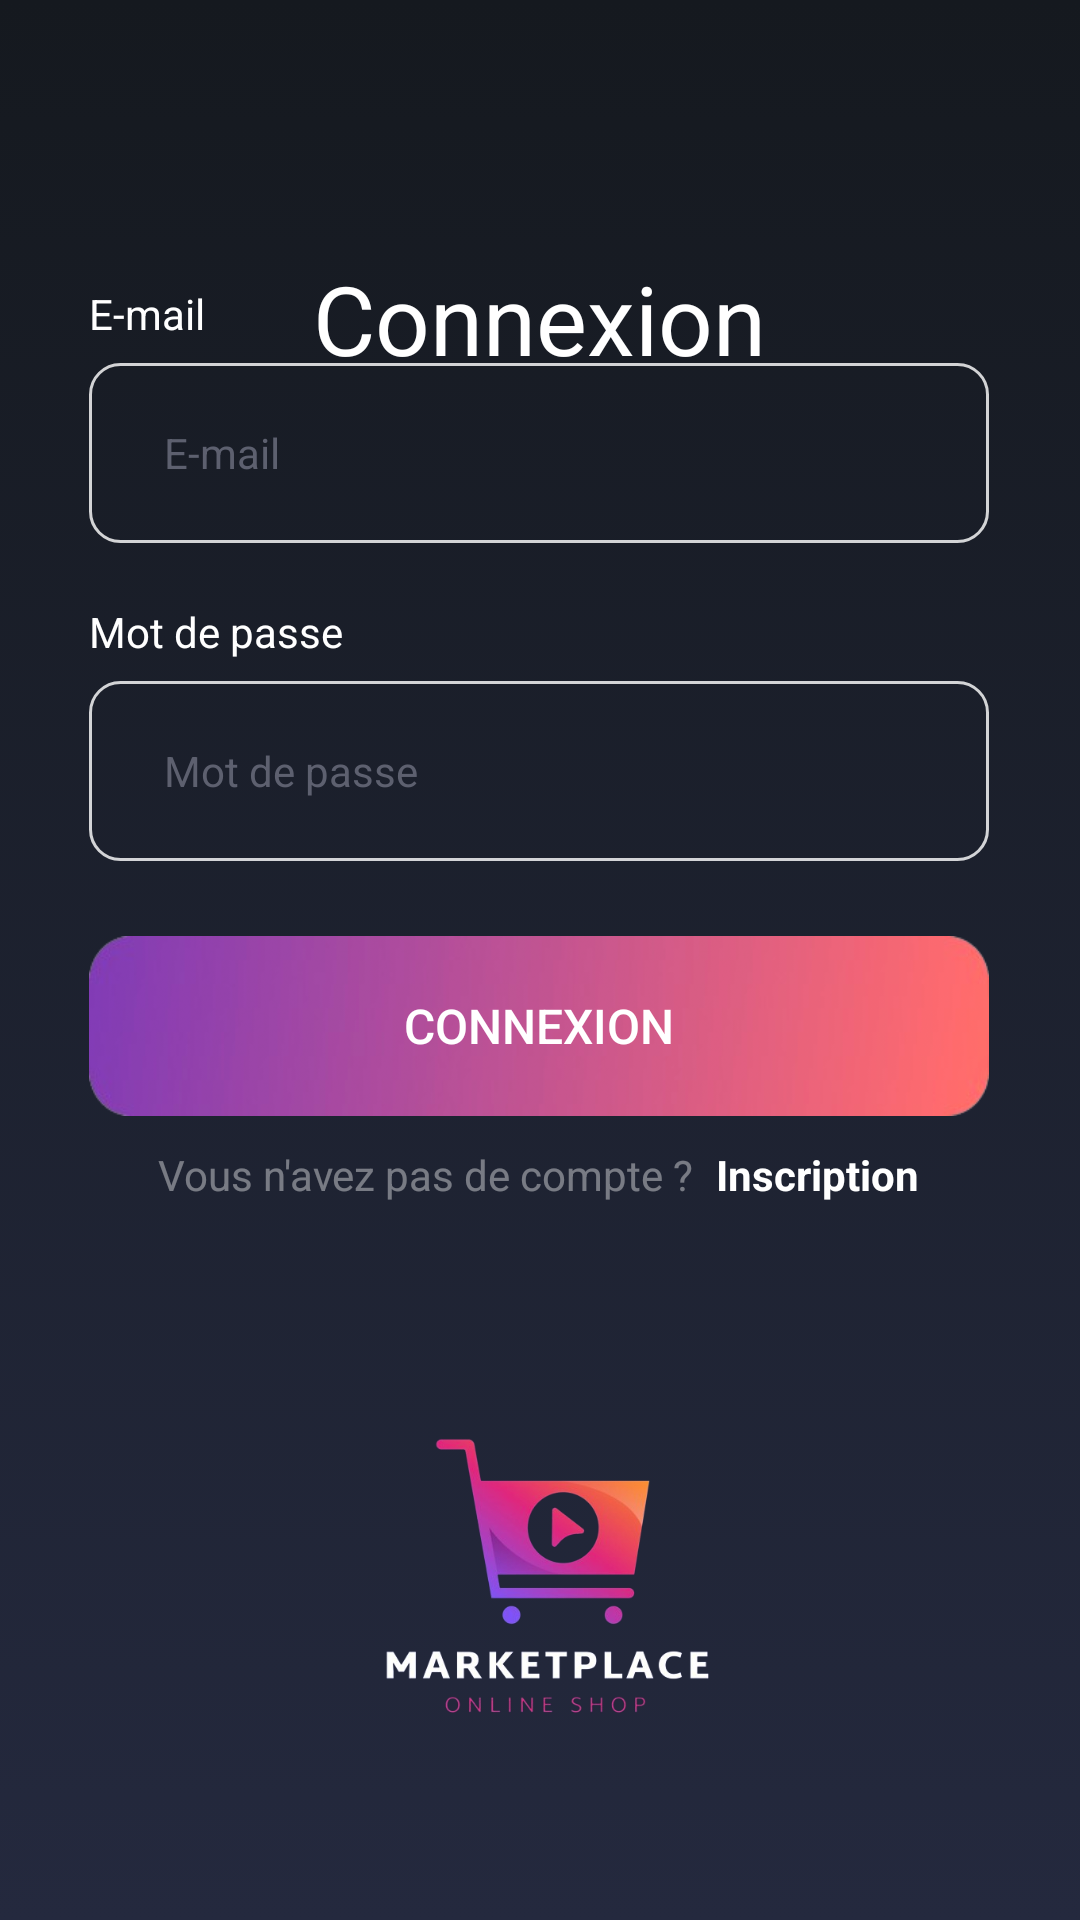

Android layout source for this screen:
<!-- AndroidManifest.xml: application theme AppTheme -->
<!-- res/layout/activity_login.xml -->
<?xml version="1.0" encoding="utf-8"?>
<androidx.constraintlayout.widget.ConstraintLayout xmlns:android="http://schemas.android.com/apk/res/android"
    xmlns:app="http://schemas.android.com/apk/res-auto"
    android:layout_width="match_parent"
    android:layout_height="match_parent">

    <androidx.constraintlayout.widget.ConstraintLayout
        android:id="@+id/constraintLayout"
        android:layout_width="match_parent"
        android:layout_height="match_parent"
        app:layout_constraintBottom_toBottomOf="parent"
        app:layout_constraintEnd_toEndOf="parent"
        app:layout_constraintTop_toTopOf="parent">

    </androidx.constraintlayout.widget.ConstraintLayout>

    <androidx.constraintlayout.widget.ConstraintLayout
        android:id="@+id/opacity"
        android:layout_width="match_parent"
        android:layout_height="match_parent"
        android:background="@drawable/bg_midnight_blue_linear_gradient"
        app:layout_constraintBottom_toBottomOf="parent"
        app:layout_constraintEnd_toEndOf="parent"
        app:layout_constraintStart_toStartOf="parent"
        app:layout_constraintTop_toTopOf="parent">

    </androidx.constraintlayout.widget.ConstraintLayout>

    <TextView
        android:id="@+id/loginTitleTextView"
        android:layout_width="296dp"
        android:layout_height="wrap_content"
        android:layout_marginTop="10dp"
        android:text="Connexion"
        android:textAlignment="center"
        android:textColor="@color/white"
        android:textSize="32sp"
        app:layout_constraintBottom_toBottomOf="parent"
        app:layout_constraintEnd_toEndOf="parent"
        app:layout_constraintHorizontal_bias="0.495"
        app:layout_constraintStart_toStartOf="parent"
        app:layout_constraintTop_toTopOf="parent"
        app:layout_constraintVertical_bias="0.127" />

    <LinearLayout
        android:id="@+id/linearLayout"
        android:layout_width="wrap_content"
        android:layout_height="wrap_content"
        android:orientation="vertical"
        app:layout_constraintBottom_toBottomOf="parent"
        app:layout_constraintEnd_toEndOf="parent"
        app:layout_constraintHorizontal_bias="0.495"
        app:layout_constraintStart_toStartOf="parent"
        app:layout_constraintTop_toTopOf="parent"
        app:layout_constraintVertical_bias="0.62">

        <LinearLayout
            android:layout_width="wrap_content"
            android:layout_height="wrap_content"
            android:orientation="vertical">

            <TextView
                android:id="@+id/loginUsernameTextView"
                android:layout_width="wrap_content"
                android:layout_height="wrap_content"
                android:layout_marginBottom="7dp"
                android:text="E-mail"
                android:textColor="@color/white" />

            <EditText
                android:id="@+id/loginUsernameEditText"
                android:layout_width="300dp"
                android:layout_height="60dp"
                android:layout_below="@+id/logoImageView"
                android:background="@drawable/bg_edit_text"
                android:ems="10"
                android:hint="E-mail"
                android:inputType="text"
                android:paddingLeft="25dp"
                android:textColor="@color/white"
                android:textColorHint="@color/grey"
                android:textSize="14sp" />

            <LinearLayout
                android:layout_width="match_parent"
                android:layout_height="match_parent"
                android:layout_marginTop="20dp"
                android:layout_marginBottom="25dp"
                android:orientation="vertical">

                <TextView
                    android:id="@+id/loginPasswordTextView"
                    android:layout_width="wrap_content"
                    android:layout_height="wrap_content"
                    android:layout_marginBottom="7dp"
                    android:text="Mot de passe"
                    android:textColor="@color/white" />

                <EditText
                    android:id="@+id/loginPasswordEditText"
                    android:layout_width="300dp"
                    android:layout_height="60dp"
                    android:layout_below="@+id/loginUsernameEditText"
                    android:background="@drawable/bg_edit_text"
                    android:ems="10"
                    android:hint="Mot de passe"
                    android:inputType="textPassword"
                    android:paddingLeft="25dp"
                    android:textColor="@color/white"
                    android:textColorHint="@color/grey"
                    android:textSize="14sp" />

            </LinearLayout>

        </LinearLayout>

        <Button
            android:id="@+id/loginButton"
            android:layout_width="300dp"
            android:layout_height="60dp"
            android:layout_marginBottom="10dp"
            android:background="@drawable/layout_button"
            android:text="CONNEXION"
            android:textColor="@color/white"
            android:textSize="16sp" />

        <LinearLayout
            android:layout_width="wrap_content"
            android:layout_height="52dp"
            android:layout_gravity="center"
            android:layout_marginBottom="30dp"
            android:orientation="horizontal">

            <TextView
                android:layout_width="186dp"
                android:layout_height="wrap_content"
                android:layout_weight="1"
                android:text="Vous n'avez pas de compte ?"
                android:textColor="#66FFFFFF" />

            <TextView
                android:id="@+id/loginSignUpTextView"
                android:layout_width="wrap_content"
                android:layout_height="wrap_content"
                android:layout_weight="1"
                android:text="Inscription"
                android:textColor="@color/white"
                android:textStyle="bold" />

        </LinearLayout>

        <LinearLayout
            android:layout_width="match_parent"
            android:layout_height="match_parent"
            android:orientation="vertical">

            <ImageView
                android:id="@+id/loginImageViewLogo"
                android:layout_width="217dp"
                android:layout_height="118dp"
                android:layout_gravity="center"
                android:src="@drawable/logo_smartdwell" />
        </LinearLayout>

    </LinearLayout>

</androidx.constraintlayout.widget.ConstraintLayout>
<!-- resources referenced by this layout -->
<resources>
  <color name="grey">#5D606F</color>
  <color name="white">#FFFFFF</color>
  <!-- drawable bg_edit_text (drawable) -->
  <?xml version="1.0" encoding="utf-8"?>
  <shape xmlns:android="http://schemas.android.com/apk/res/android"
      android:shape="rectangle">
      <stroke
          android:width="1dp"
          android:color="@color/blue_primary" />
      <corners android:radius="10dp" />
  </shape>
  <!-- drawable bg_midnight_blue_linear_gradient (drawable) -->
  <?xml version="1.0" encoding="utf-8"?>
  <selector xmlns:android="http://schemas.android.com/apk/res/android">
      <item>
          <shape>
              <gradient
                  android:angle="90"
                  android:startColor="#24293E"
                  android:endColor="#15191F"
                  android:type="linear"/>
          </shape>
      </item>
  </selector>
  <!-- drawable layout_button: png bitmap (drawable, 59053 bytes) -->
  <!-- drawable logo_smartdwell: png bitmap (drawable, 89821 bytes) -->
  <style name="AppTheme" parent="Theme.AppCompat.Light.NoActionBar" />
  <color name="blue_primary">#CEFFFFFF</color>
</resources>
